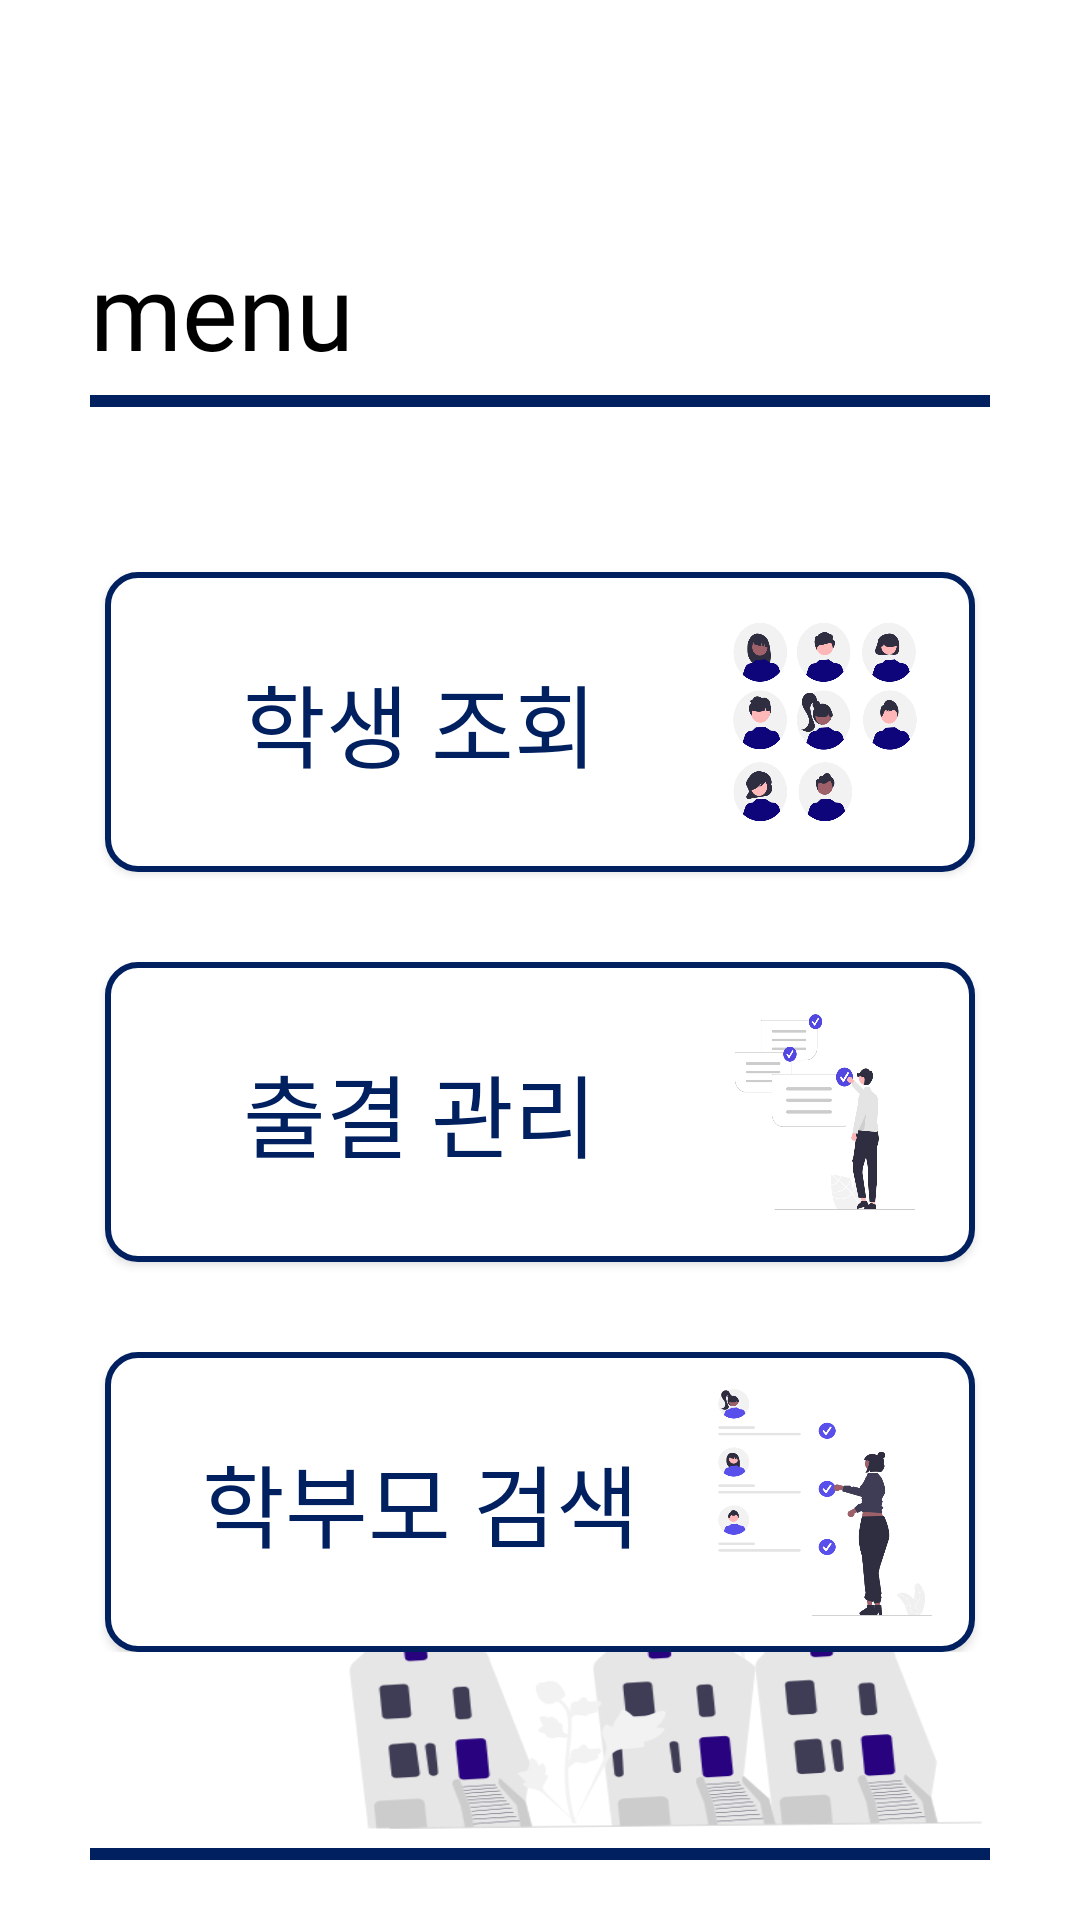

The Android layout XML behind this screen, and the referenced resources:
<!-- AndroidManifest.xml: application theme Theme.CapstoneDesign -->
<!-- res/layout/main.xml -->
<?xml version="1.0" encoding="utf-8"?>
<LinearLayout xmlns:android="http://schemas.android.com/apk/res/android"
    xmlns:tools="http://schemas.android.com/tools"
    android:layout_width="match_parent"
    android:orientation="vertical"
    android:background="@color/white"
    android:layout_height="match_parent"
    tools:context=".TeacherLogin">

    <ImageButton
        android:layout_gravity="left"
        android:id="@+id/back_btn"
        android:layout_width="@dimen/back_btn_size"
        android:layout_height="@dimen/back_btn_size"
        android:layout_margin="@dimen/margin_s"
        android:background="#00000000"
        android:scaleType="fitXY"
        android:src="@drawable/btn_back" />

    <LinearLayout
        android:layout_marginTop="@dimen/margin_b"
        android:layout_gravity="center"
        android:orientation="vertical"
        android:layout_width="wrap_content"
        android:layout_height="wrap_content">

        <TextView

            android:layout_width="wrap_content"
            android:layout_height="wrap_content"
            android:layout_marginTop="@dimen/margin_b"
            android:textSize="@dimen/mi_header_size"
            android:textColor="@color/black"
            android:fontFamily="@font/good"
            android:gravity="left"
            android:text="@string/mi_header"
            />
        <View
            android:layout_marginTop="@dimen/margin_s"
            android:layout_gravity="center"
            android:layout_width="@dimen/view_width_s"
            android:layout_height="@dimen/view_height"
            android:background="#002060" />

    </LinearLayout>

    <LinearLayout
        android:layout_width="match_parent"
        android:layout_height="400dp"
        android:gravity="bottom"
        android:layout_marginTop="@dimen/margin_b"
        android:orientation="vertical">

        <Button
            android:id="@+id/main_page_student_management_link"
            android:layout_width="@dimen/mi_btn_width"
            android:layout_height="@dimen/mi_btn_height"
            android:layout_marginBottom="@dimen/margin_b"
            android:padding="@dimen/padding_b"
            android:textSize="@dimen/text_size_l"
            android:layout_gravity="center"
            android:fontFamily="@font/good"
            android:background="@drawable/btn_effect_main"
            android:drawableRight="@drawable/main_btn_1"
            android:text="@string/mi_stu"
            android:textColor="#002060"
            />

        <Button
            android:id="@+id/main_page_attendance_link"
            android:layout_width="@dimen/mi_btn_width"
            android:layout_height="@dimen/mi_btn_height"
            android:layout_marginTop="@dimen/margin_b"
            android:layout_marginBottom="@dimen/margin_b"
            android:padding="@dimen/padding_b"
            android:textSize="@dimen/text_size_l"
            android:fontFamily="@font/good"
            android:layout_gravity="center"
            android:background="@drawable/btn_effect_main"
            android:drawableRight="@drawable/main_btn_2"
            android:text="@string/mi_at"
            android:textColor="#002060"
            />

        <Button
            android:id="@+id/main_page_search_parent_link"
            android:layout_width="@dimen/mi_btn_width"
            android:layout_height="@dimen/mi_btn_height"
            android:layout_marginTop="@dimen/margin_b"
            android:padding="@dimen/padding_b"
            android:textSize="@dimen/text_size_l"
            android:fontFamily="@font/good"
            android:layout_gravity="center"
            android:background="@drawable/btn_effect_main"
            android:drawableRight="@drawable/main_btn_3"
            android:text="@string/mi_par"
            android:textColor="#002060"
          />
    </LinearLayout>

    <LinearLayout
        android:layout_gravity="center"
        android:layout_width="wrap_content"
        android:gravity="bottom"
        android:layout_height="match_parent"
        android:orientation="vertical">


        <ImageView
            android:layout_width="@dimen/mi_img_width"
            android:layout_height="@dimen/mi_img_height"
            android:layout_marginBottom="@dimen/margin_s"
            android:layout_gravity="right"
            android:scaleType="fitXY"
            android:src="@drawable/homepage_img_down" />

        <View
            android:layout_gravity="center"
            android:layout_width="@dimen/view_width_s"
            android:layout_height="@dimen/view_height"
            android:layout_marginBottom="@dimen/margin_l"
            android:background="#002060" />


    </LinearLayout>

</LinearLayout>
<!-- resources referenced by this layout -->
<resources>
  <color name="black">#FF000000</color>
  <color name="white">#FFFFFFFF</color>
  <dimen name="back_btn_size">40dp</dimen>
  <dimen name="margin_b">15dp</dimen>
  <dimen name="margin_l">20dp</dimen>
  <dimen name="margin_s">5dp</dimen>
  <dimen name="mi_btn_height">100dp</dimen>
  <dimen name="mi_btn_width">290dp</dimen>
  <dimen name="mi_header_size">35sp</dimen>
  <dimen name="mi_img_height">80dp</dimen>
  <dimen name="mi_img_width">200dp</dimen>
  <dimen name="padding_b">10dp</dimen>
  <dimen name="text_size_l">30sp</dimen>
  <dimen name="view_height">4dp</dimen>
  <dimen name="view_width_s">300dp</dimen>
  <!-- drawable btn_effect_main (drawable-v24) -->
  <?xml version="1.0" encoding="utf-8"?>
  <selector xmlns:android="http://schemas.android.com/apk/res/android">
      <item
          android:state_pressed="true"
          android:drawable="@drawable/effect_main"/>
      <item
          android:state_window_focused="false"
          android:state_enabled="true"
          android:drawable="@drawable/effect_main"/>
  
      <item
          android:state_enabled="true"
          android:drawable="@drawable/btn_border_navy"/>
  </selector>
  <!-- drawable main_btn_1 (drawable) -->
  <?xml version="1.0" encoding="utf-8"?>
  <layer-list xmlns:android="http://schemas.android.com/apk/res/android">
      <item
          android:drawable="@drawable/homepage_img1"
          android:width="80dp"
          android:height="80dp">
      </item>
  </layer-list>
  <!-- drawable main_btn_2 (drawable) -->
  <?xml version="1.0" encoding="utf-8"?>
  <layer-list xmlns:android="http://schemas.android.com/apk/res/android">
      <item
          android:drawable="@drawable/homepage_img3"
          android:width="80dp"
          android:height="80dp">
      </item>
  </layer-list>
  <!-- drawable main_btn_3 (drawable) -->
  <?xml version="1.0" encoding="utf-8"?>
  <layer-list xmlns:android="http://schemas.android.com/apk/res/android">
      <item
          android:drawable="@drawable/homepage_img2"
          android:width="80dp"
          android:height="80dp">
      </item>
  </layer-list>
  <string name="mi_at">출결 관리</string>
  <string name="mi_header">menu</string>
  <string name="mi_par">학부모 검색</string>
  <string name="mi_stu">학생 조회</string>
  <style name="Theme.CapstoneDesign" parent="Theme.AppCompat.DayNight.DarkActionBar">
          
          <item name="colorPrimary">@color/purple_500</item>
          <item name="colorPrimaryVariant">@color/purple_700</item>
          <item name="colorOnPrimary">@color/white</item>
          
          <item name="colorSecondary">@color/teal_200</item>
          <item name="colorSecondaryVariant">@color/teal_700</item>
          <item name="colorOnSecondary">@color/black</item>
          
          <item name="android:statusBarColor" tools:targetApi="l">?attr/colorPrimaryVariant</item>
          
          <item name="windowNoTitle">true</item>
      </style>
  <!-- drawable btn_border_navy (drawable) -->
  <?xml version="1.0" encoding="utf-8"?>
  <shape xmlns:android="http://schemas.android.com/apk/res/android"
      android:shape="rectangle">
  
      <solid
          android:color="@color/white"/>
      <stroke
          android:width="2dp"
          android:color="#002060"/>
      <corners
          android:topLeftRadius="10dp"
          android:topRightRadius="10dp"
          android:bottomLeftRadius="10dp"
          android:bottomRightRadius="10dp"  />
  </shape>
  <color name="purple_500">#FF6200EE</color>
  <color name="purple_700">#FF3700B3</color>
  <color name="teal_200">#FF03DAC5</color>
  <color name="teal_700">#FF018786</color>
</resources>
